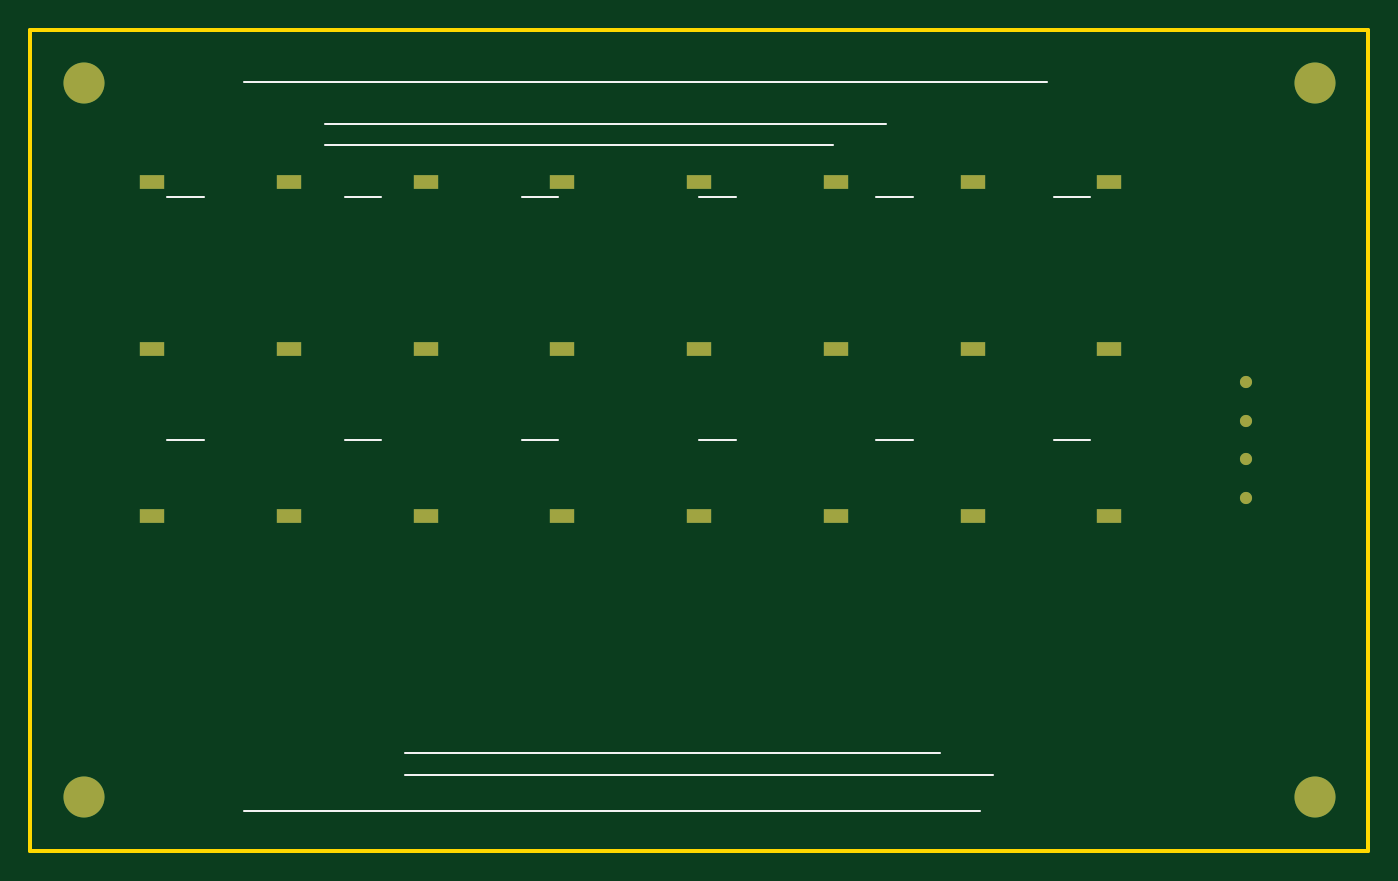
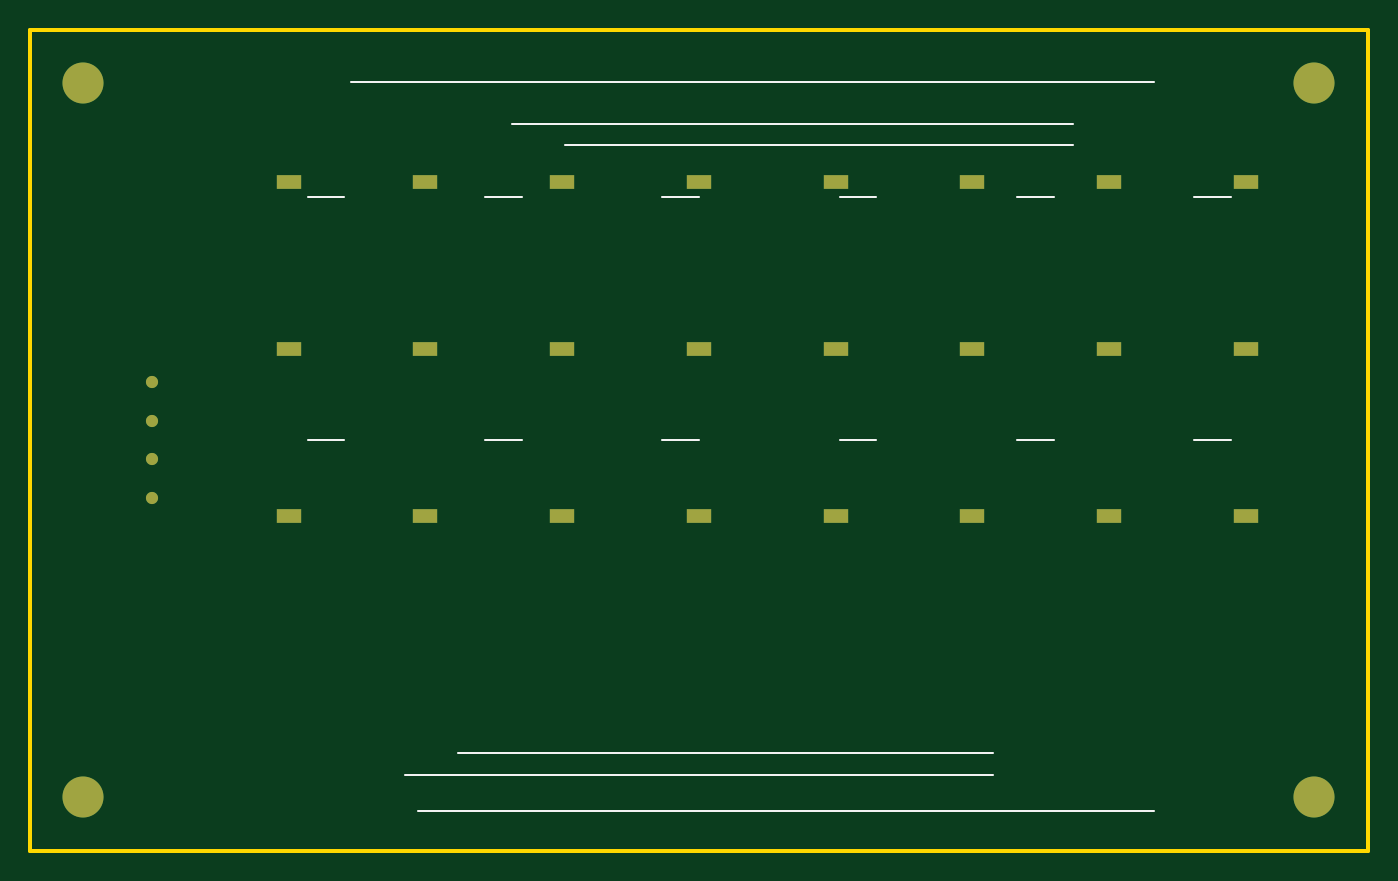
Circuit board: 10 layer files. Board 88.0 x 54.0 mm.
- bottom_copper: glyphmatrix-B_Cu.gbr (1282 bytes)
- bottom_mask: glyphmatrix-B_Mask.gbr (1285 bytes)
- paste: glyphmatrix-B_Paste.gbr (1281 bytes)
- bottom_silk: glyphmatrix-B_SilkS.gbr (1303 bytes)
- outline: glyphmatrix-Edge_Cuts.gbr (543 bytes)
- top_copper: glyphmatrix-F_Cu.gbr (1282 bytes)
- top_mask: glyphmatrix-F_Mask.gbr (1285 bytes)
- paste: glyphmatrix-F_Paste.gbr (1281 bytes)
- top_silk: glyphmatrix-F_SilkS.gbr (1303 bytes)
- drill: glyphmatrix.drl (406 bytes)

=== bottom_copper: glyphmatrix-B_Cu.gbr ===
G04 BenchRail / PocketChime / GlyphMatrix RS-274X plot*
G04 Layer: B.Cu*
G04 halflife-hardware-suite, KiCad 8 compatible output*
%FSLAX46Y46*%
%MOMM*%
%TF.GenerationSoftware,KiCad,8.0,halflife-hardware-suite*%
%TF.FileFunction,Copper,L2,Bot*%
%TF.FilePolarity,Positive*%
%TD*%
%ADD10C,0.150000*%
%ADD11C,0.250000*%
%ADD12R,1.600000X0.900000*%
%ADD13C,2.700000*%
%ADD14C,0.800000*%
%LPD*%
D12*
X8000000Y44000000D03*
D12*
X17000000Y44000000D03*
D12*
X26000000Y44000000D03*
D12*
X35000000Y44000000D03*
D12*
X44000000Y44000000D03*
D12*
X53000000Y44000000D03*
D12*
X62000000Y44000000D03*
D12*
X71000000Y44000000D03*
D12*
X8000000Y33000000D03*
D12*
X17000000Y33000000D03*
D12*
X26000000Y33000000D03*
D12*
X35000000Y33000000D03*
D12*
X44000000Y33000000D03*
D12*
X53000000Y33000000D03*
D12*
X62000000Y33000000D03*
D12*
X71000000Y33000000D03*
D12*
X8000000Y22000000D03*
D12*
X17000000Y22000000D03*
D12*
X26000000Y22000000D03*
D12*
X35000000Y22000000D03*
D12*
X44000000Y22000000D03*
D12*
X53000000Y22000000D03*
D12*
X62000000Y22000000D03*
D12*
X71000000Y22000000D03*
D13*
X3500000Y50500000D03*
D13*
X84500000Y50500000D03*
D13*
X3500000Y3500000D03*
D13*
X84500000Y3500000D03*
D14*
X80000000Y30810000D03*
D14*
X80000000Y28270000D03*
D14*
X80000000Y25730000D03*
D14*
X80000000Y23190000D03*
M02*

=== bottom_mask: glyphmatrix-B_Mask.gbr ===
G04 BenchRail / PocketChime / GlyphMatrix RS-274X plot*
G04 Layer: B.Mask*
G04 halflife-hardware-suite, KiCad 8 compatible output*
%FSLAX46Y46*%
%MOMM*%
%TF.GenerationSoftware,KiCad,8.0,halflife-hardware-suite*%
%TF.FileFunction,Soldermask,Bot*%
%TF.FilePolarity,Negative*%
%TD*%
%ADD10C,0.150000*%
%ADD11C,0.250000*%
%ADD12R,1.600000X0.900000*%
%ADD13C,2.700000*%
%ADD14C,0.800000*%
%LPD*%
D12*
X8000000Y44000000D03*
D12*
X17000000Y44000000D03*
D12*
X26000000Y44000000D03*
D12*
X35000000Y44000000D03*
D12*
X44000000Y44000000D03*
D12*
X53000000Y44000000D03*
D12*
X62000000Y44000000D03*
D12*
X71000000Y44000000D03*
D12*
X8000000Y33000000D03*
D12*
X17000000Y33000000D03*
D12*
X26000000Y33000000D03*
D12*
X35000000Y33000000D03*
D12*
X44000000Y33000000D03*
D12*
X53000000Y33000000D03*
D12*
X62000000Y33000000D03*
D12*
X71000000Y33000000D03*
D12*
X8000000Y22000000D03*
D12*
X17000000Y22000000D03*
D12*
X26000000Y22000000D03*
D12*
X35000000Y22000000D03*
D12*
X44000000Y22000000D03*
D12*
X53000000Y22000000D03*
D12*
X62000000Y22000000D03*
D12*
X71000000Y22000000D03*
D13*
X3500000Y50500000D03*
D13*
X84500000Y50500000D03*
D13*
X3500000Y3500000D03*
D13*
X84500000Y3500000D03*
D14*
X80000000Y30810000D03*
D14*
X80000000Y28270000D03*
D14*
X80000000Y25730000D03*
D14*
X80000000Y23190000D03*
M02*

=== paste: glyphmatrix-B_Paste.gbr ===
G04 BenchRail / PocketChime / GlyphMatrix RS-274X plot*
G04 Layer: B.Paste*
G04 halflife-hardware-suite, KiCad 8 compatible output*
%FSLAX46Y46*%
%MOMM*%
%TF.GenerationSoftware,KiCad,8.0,halflife-hardware-suite*%
%TF.FileFunction,Paste,Bot*%
%TF.FilePolarity,Positive*%
%TD*%
%ADD10C,0.150000*%
%ADD11C,0.250000*%
%ADD12R,1.600000X0.900000*%
%ADD13C,2.700000*%
%ADD14C,0.800000*%
%LPD*%
D12*
X8000000Y44000000D03*
D12*
X17000000Y44000000D03*
D12*
X26000000Y44000000D03*
D12*
X35000000Y44000000D03*
D12*
X44000000Y44000000D03*
D12*
X53000000Y44000000D03*
D12*
X62000000Y44000000D03*
D12*
X71000000Y44000000D03*
D12*
X8000000Y33000000D03*
D12*
X17000000Y33000000D03*
D12*
X26000000Y33000000D03*
D12*
X35000000Y33000000D03*
D12*
X44000000Y33000000D03*
D12*
X53000000Y33000000D03*
D12*
X62000000Y33000000D03*
D12*
X71000000Y33000000D03*
D12*
X8000000Y22000000D03*
D12*
X17000000Y22000000D03*
D12*
X26000000Y22000000D03*
D12*
X35000000Y22000000D03*
D12*
X44000000Y22000000D03*
D12*
X53000000Y22000000D03*
D12*
X62000000Y22000000D03*
D12*
X71000000Y22000000D03*
D13*
X3500000Y50500000D03*
D13*
X84500000Y50500000D03*
D13*
X3500000Y3500000D03*
D13*
X84500000Y3500000D03*
D14*
X80000000Y30810000D03*
D14*
X80000000Y28270000D03*
D14*
X80000000Y25730000D03*
D14*
X80000000Y23190000D03*
M02*

=== bottom_silk: glyphmatrix-B_SilkS.gbr ===
G04 BenchRail / PocketChime / GlyphMatrix RS-274X plot*
G04 Layer: B.SilkS*
G04 halflife-hardware-suite, KiCad 8 compatible output*
%FSLAX46Y46*%
%MOMM*%
%TF.GenerationSoftware,KiCad,8.0,halflife-hardware-suite*%
%TF.FileFunction,Legend,Bot*%
%TF.FilePolarity,Positive*%
%TD*%
%ADD10C,0.150000*%
%ADD11C,0.250000*%
%ADD12R,1.600000X0.900000*%
%ADD13C,2.700000*%
%ADD14C,0.800000*%
%LPD*%
D10*
X14080000Y50600000D02*
X66880000Y50600000D01*
D10*
X14080000Y2600000D02*
X62480000Y2600000D01*
D10*
X19360000Y47800000D02*
X56320000Y47800000D01*
D10*
X19360000Y46400000D02*
X52800000Y46400000D01*
D10*
X24640000Y5000000D02*
X63360000Y5000000D01*
D10*
X24640000Y6400000D02*
X59840000Y6400000D01*
D10*
X9000000Y43000000D02*
X11400000Y43000000D01*
D10*
X20666667Y43000000D02*
X23066667Y43000000D01*
D10*
X32333333Y43000000D02*
X34733333Y43000000D01*
D10*
X44000000Y43000000D02*
X46400000Y43000000D01*
D10*
X55666667Y43000000D02*
X58066667Y43000000D01*
D10*
X67333333Y43000000D02*
X69733333Y43000000D01*
D10*
X9000000Y27000000D02*
X11400000Y27000000D01*
D10*
X20666667Y27000000D02*
X23066667Y27000000D01*
D10*
X32333333Y27000000D02*
X34733333Y27000000D01*
D10*
X44000000Y27000000D02*
X46400000Y27000000D01*
D10*
X55666667Y27000000D02*
X58066667Y27000000D01*
D10*
X67333333Y27000000D02*
X69733333Y27000000D01*
M02*

=== outline: glyphmatrix-Edge_Cuts.gbr ===
G04 BenchRail / PocketChime / GlyphMatrix RS-274X plot*
G04 Layer: Edge.Cuts*
G04 halflife-hardware-suite, KiCad 8 compatible output*
%FSLAX46Y46*%
%MOMM*%
%TF.GenerationSoftware,KiCad,8.0,halflife-hardware-suite*%
%TF.FileFunction,Profile,NP*%
%TF.FilePolarity,Positive*%
%TD*%
%ADD10C,0.150000*%
%ADD11C,0.250000*%
%ADD12R,1.600000X0.900000*%
%ADD13C,2.700000*%
%ADD14C,0.800000*%
%LPD*%
D11*
X0Y54000000D02*
X88000000Y54000000D01*
D11*
X88000000Y54000000D02*
X88000000Y0D01*
D11*
X88000000Y0D02*
X0Y0D01*
D11*
X0Y0D02*
X0Y54000000D01*
M02*

=== top_copper: glyphmatrix-F_Cu.gbr ===
G04 BenchRail / PocketChime / GlyphMatrix RS-274X plot*
G04 Layer: F.Cu*
G04 halflife-hardware-suite, KiCad 8 compatible output*
%FSLAX46Y46*%
%MOMM*%
%TF.GenerationSoftware,KiCad,8.0,halflife-hardware-suite*%
%TF.FileFunction,Copper,L1,Top*%
%TF.FilePolarity,Positive*%
%TD*%
%ADD10C,0.150000*%
%ADD11C,0.250000*%
%ADD12R,1.600000X0.900000*%
%ADD13C,2.700000*%
%ADD14C,0.800000*%
%LPD*%
D12*
X8000000Y44000000D03*
D12*
X17000000Y44000000D03*
D12*
X26000000Y44000000D03*
D12*
X35000000Y44000000D03*
D12*
X44000000Y44000000D03*
D12*
X53000000Y44000000D03*
D12*
X62000000Y44000000D03*
D12*
X71000000Y44000000D03*
D12*
X8000000Y33000000D03*
D12*
X17000000Y33000000D03*
D12*
X26000000Y33000000D03*
D12*
X35000000Y33000000D03*
D12*
X44000000Y33000000D03*
D12*
X53000000Y33000000D03*
D12*
X62000000Y33000000D03*
D12*
X71000000Y33000000D03*
D12*
X8000000Y22000000D03*
D12*
X17000000Y22000000D03*
D12*
X26000000Y22000000D03*
D12*
X35000000Y22000000D03*
D12*
X44000000Y22000000D03*
D12*
X53000000Y22000000D03*
D12*
X62000000Y22000000D03*
D12*
X71000000Y22000000D03*
D13*
X3500000Y50500000D03*
D13*
X84500000Y50500000D03*
D13*
X3500000Y3500000D03*
D13*
X84500000Y3500000D03*
D14*
X80000000Y30810000D03*
D14*
X80000000Y28270000D03*
D14*
X80000000Y25730000D03*
D14*
X80000000Y23190000D03*
M02*

=== top_mask: glyphmatrix-F_Mask.gbr ===
G04 BenchRail / PocketChime / GlyphMatrix RS-274X plot*
G04 Layer: F.Mask*
G04 halflife-hardware-suite, KiCad 8 compatible output*
%FSLAX46Y46*%
%MOMM*%
%TF.GenerationSoftware,KiCad,8.0,halflife-hardware-suite*%
%TF.FileFunction,Soldermask,Top*%
%TF.FilePolarity,Negative*%
%TD*%
%ADD10C,0.150000*%
%ADD11C,0.250000*%
%ADD12R,1.600000X0.900000*%
%ADD13C,2.700000*%
%ADD14C,0.800000*%
%LPD*%
D12*
X8000000Y44000000D03*
D12*
X17000000Y44000000D03*
D12*
X26000000Y44000000D03*
D12*
X35000000Y44000000D03*
D12*
X44000000Y44000000D03*
D12*
X53000000Y44000000D03*
D12*
X62000000Y44000000D03*
D12*
X71000000Y44000000D03*
D12*
X8000000Y33000000D03*
D12*
X17000000Y33000000D03*
D12*
X26000000Y33000000D03*
D12*
X35000000Y33000000D03*
D12*
X44000000Y33000000D03*
D12*
X53000000Y33000000D03*
D12*
X62000000Y33000000D03*
D12*
X71000000Y33000000D03*
D12*
X8000000Y22000000D03*
D12*
X17000000Y22000000D03*
D12*
X26000000Y22000000D03*
D12*
X35000000Y22000000D03*
D12*
X44000000Y22000000D03*
D12*
X53000000Y22000000D03*
D12*
X62000000Y22000000D03*
D12*
X71000000Y22000000D03*
D13*
X3500000Y50500000D03*
D13*
X84500000Y50500000D03*
D13*
X3500000Y3500000D03*
D13*
X84500000Y3500000D03*
D14*
X80000000Y30810000D03*
D14*
X80000000Y28270000D03*
D14*
X80000000Y25730000D03*
D14*
X80000000Y23190000D03*
M02*

=== paste: glyphmatrix-F_Paste.gbr ===
G04 BenchRail / PocketChime / GlyphMatrix RS-274X plot*
G04 Layer: F.Paste*
G04 halflife-hardware-suite, KiCad 8 compatible output*
%FSLAX46Y46*%
%MOMM*%
%TF.GenerationSoftware,KiCad,8.0,halflife-hardware-suite*%
%TF.FileFunction,Paste,Top*%
%TF.FilePolarity,Positive*%
%TD*%
%ADD10C,0.150000*%
%ADD11C,0.250000*%
%ADD12R,1.600000X0.900000*%
%ADD13C,2.700000*%
%ADD14C,0.800000*%
%LPD*%
D12*
X8000000Y44000000D03*
D12*
X17000000Y44000000D03*
D12*
X26000000Y44000000D03*
D12*
X35000000Y44000000D03*
D12*
X44000000Y44000000D03*
D12*
X53000000Y44000000D03*
D12*
X62000000Y44000000D03*
D12*
X71000000Y44000000D03*
D12*
X8000000Y33000000D03*
D12*
X17000000Y33000000D03*
D12*
X26000000Y33000000D03*
D12*
X35000000Y33000000D03*
D12*
X44000000Y33000000D03*
D12*
X53000000Y33000000D03*
D12*
X62000000Y33000000D03*
D12*
X71000000Y33000000D03*
D12*
X8000000Y22000000D03*
D12*
X17000000Y22000000D03*
D12*
X26000000Y22000000D03*
D12*
X35000000Y22000000D03*
D12*
X44000000Y22000000D03*
D12*
X53000000Y22000000D03*
D12*
X62000000Y22000000D03*
D12*
X71000000Y22000000D03*
D13*
X3500000Y50500000D03*
D13*
X84500000Y50500000D03*
D13*
X3500000Y3500000D03*
D13*
X84500000Y3500000D03*
D14*
X80000000Y30810000D03*
D14*
X80000000Y28270000D03*
D14*
X80000000Y25730000D03*
D14*
X80000000Y23190000D03*
M02*

=== top_silk: glyphmatrix-F_SilkS.gbr ===
G04 BenchRail / PocketChime / GlyphMatrix RS-274X plot*
G04 Layer: F.SilkS*
G04 halflife-hardware-suite, KiCad 8 compatible output*
%FSLAX46Y46*%
%MOMM*%
%TF.GenerationSoftware,KiCad,8.0,halflife-hardware-suite*%
%TF.FileFunction,Legend,Top*%
%TF.FilePolarity,Positive*%
%TD*%
%ADD10C,0.150000*%
%ADD11C,0.250000*%
%ADD12R,1.600000X0.900000*%
%ADD13C,2.700000*%
%ADD14C,0.800000*%
%LPD*%
D10*
X14080000Y50600000D02*
X66880000Y50600000D01*
D10*
X14080000Y2600000D02*
X62480000Y2600000D01*
D10*
X19360000Y47800000D02*
X56320000Y47800000D01*
D10*
X19360000Y46400000D02*
X52800000Y46400000D01*
D10*
X24640000Y5000000D02*
X63360000Y5000000D01*
D10*
X24640000Y6400000D02*
X59840000Y6400000D01*
D10*
X9000000Y43000000D02*
X11400000Y43000000D01*
D10*
X20666667Y43000000D02*
X23066667Y43000000D01*
D10*
X32333333Y43000000D02*
X34733333Y43000000D01*
D10*
X44000000Y43000000D02*
X46400000Y43000000D01*
D10*
X55666667Y43000000D02*
X58066667Y43000000D01*
D10*
X67333333Y43000000D02*
X69733333Y43000000D01*
D10*
X9000000Y27000000D02*
X11400000Y27000000D01*
D10*
X20666667Y27000000D02*
X23066667Y27000000D01*
D10*
X32333333Y27000000D02*
X34733333Y27000000D01*
D10*
X44000000Y27000000D02*
X46400000Y27000000D01*
D10*
X55666667Y27000000D02*
X58066667Y27000000D01*
D10*
X67333333Y27000000D02*
X69733333Y27000000D01*
M02*

=== drill: glyphmatrix.drl ===
M48
; HALF LIFE HARDWARE SUITE EXCELLON DRILL
FMAT,2
INCH
METRIC,TZ
;FILE_FORMAT=4:4
T1C0.800
T2C1.000
T3C2.700
%
G90
G05
T1
X8.0000Y44.0000
X35.0000Y44.0000
X62.0000Y44.0000
X17.0000Y33.0000
X44.0000Y33.0000
X71.0000Y33.0000
X26.0000Y22.0000
X53.0000Y22.0000
T2
X80.0000Y30.8100
X80.0000Y28.2700
X80.0000Y25.7300
X80.0000Y23.1900
T3
X3.5000Y50.5000
X84.5000Y50.5000
X3.5000Y3.5000
X84.5000Y3.5000
G05
M30
